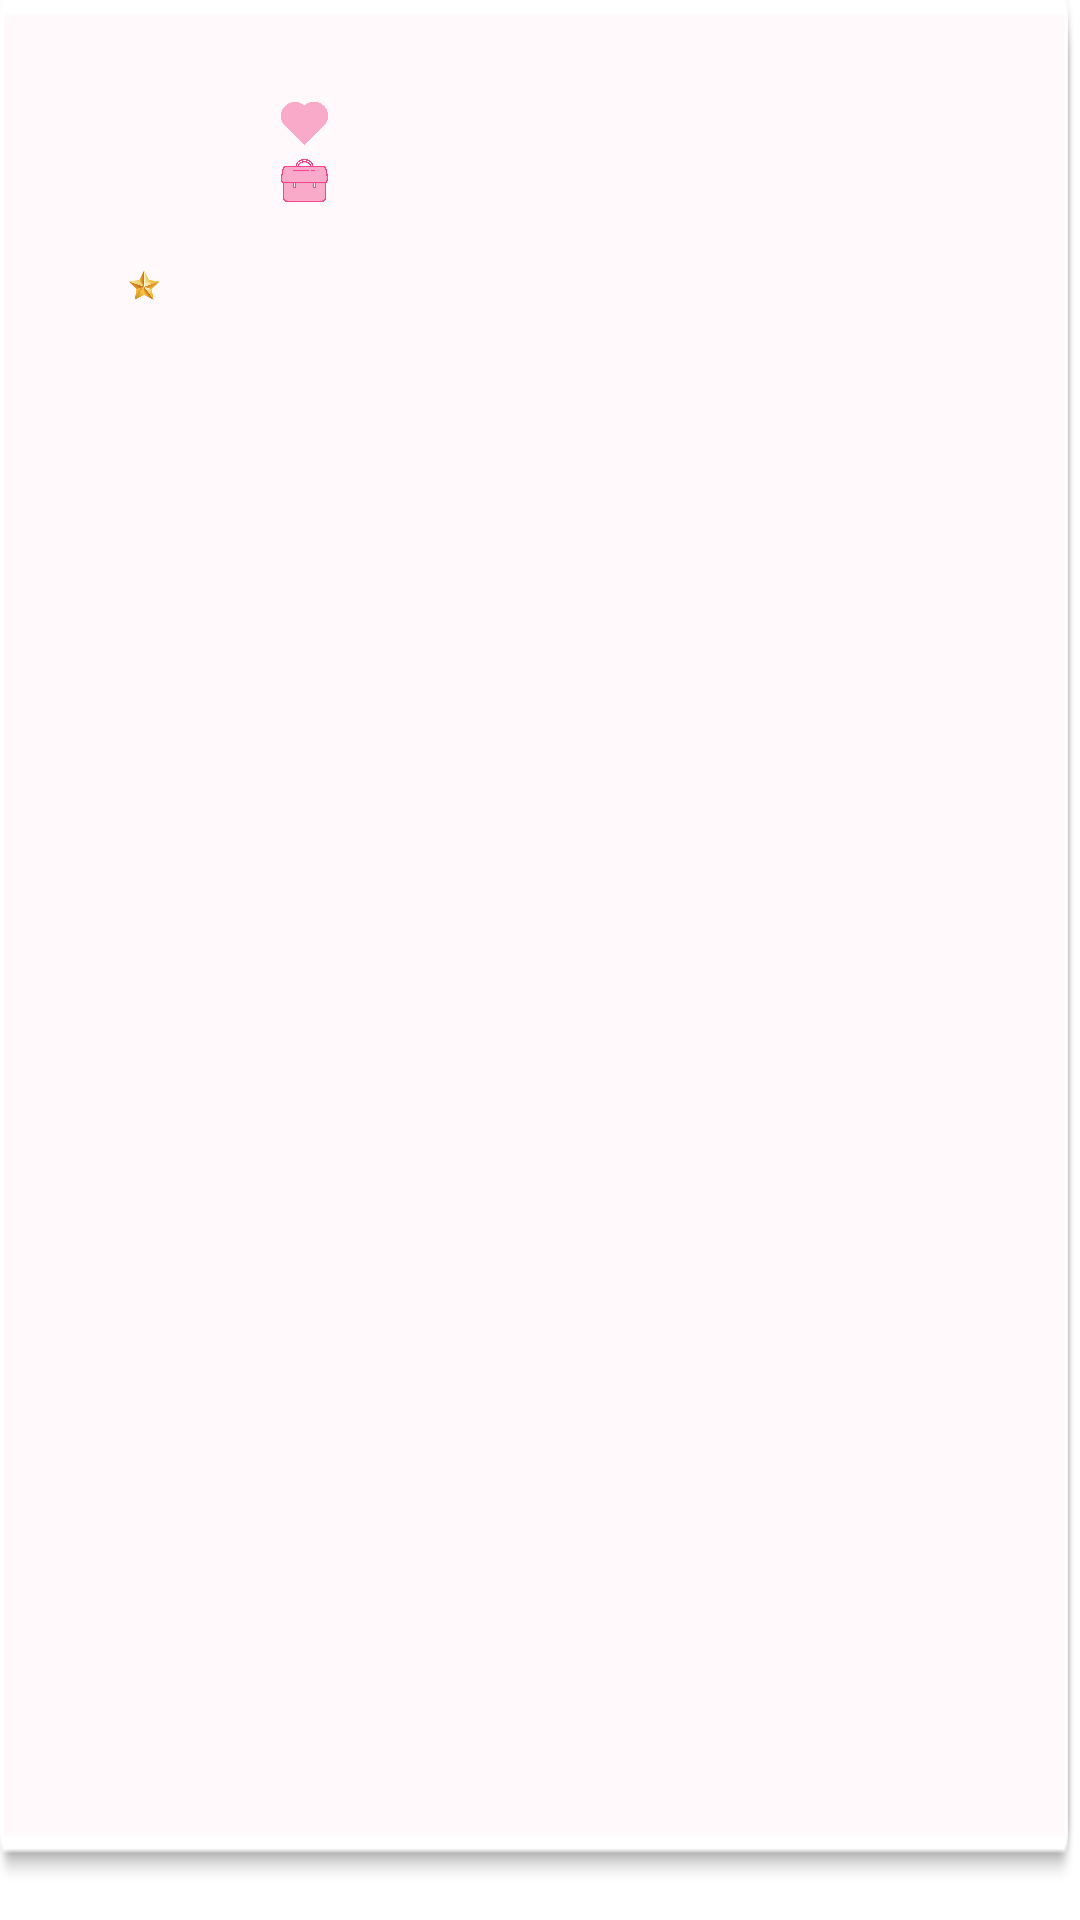

Produce the Android XML layout that renders to this screen, including the resource entries it uses.
<!-- AndroidManifest.xml: application theme AppTheme -->
<!-- res/layout/hinh_danhsachmoidangnhap.xml -->
<?xml version="1.0" encoding="utf-8"?>
<androidx.constraintlayout.widget.ConstraintLayout xmlns:android="http://schemas.android.com/apk/res/android"
    android:layout_width="match_parent"
    android:layout_height="wrap_content"
    android:layout_marginTop="10dp"
    android:padding="3dp"
    android:background="@drawable/nen_thanhvienmoidangnhap"
    xmlns:app="http://schemas.android.com/apk/res-auto"
    xmlns:tools="http://schemas.android.com/tools">

    <TextView
        android:id="@+id/tuoi_dsdn"
        android:layout_width="wrap_content"
        android:layout_height="wrap_content"
        android:layout_marginEnd="17dp"
        android:textSize="12sp"
        android:textStyle="bold"
        android:textColor="#FAAAC9"
        app:layout_constraintEnd_toEndOf="parent"
        app:layout_constraintTop_toBottomOf="@+id/Img_icontuoi_dsdn" />

    <ImageView
        android:id="@+id/Img_icontuoi_dsdn"
        android:layout_width="30dp"
        android:layout_height="30dp"
        android:layout_marginEnd="10dp"
        android:layout_marginTop="5dp"
        app:layout_constraintEnd_toEndOf="parent"
        app:layout_constraintTop_toTopOf="parent"/>

    <ImageView
        android:id="@+id/avata_dsdn"
        android:layout_width="80dp"
        android:layout_height="80dp"
        android:layout_marginStart="5dp"
        android:layout_marginTop="5dp"
        android:scaleType="centerCrop"
        app:layout_constraintStart_toStartOf="parent"
        app:layout_constraintTop_toTopOf="parent" />

    <ImageView
        android:id="@+id/Img_sao_dsdn"
        android:layout_width="80dp"
        android:layout_height="10dp"
        android:src="@drawable/icon_sao1"
        android:layout_marginStart="5dp"
        android:layout_marginTop="2dp"
        app:layout_constraintStart_toStartOf="parent"
        app:layout_constraintTop_toBottomOf="@+id/avata_dsdn"/>

    <TextView
        android:id="@+id/dangcap_dsdn"
        android:layout_width="80dp"
        android:layout_height="wrap_content"
        android:gravity="center"
        android:textColor="#4CAF50"
        android:paddingBottom="5dp"
        android:layout_marginStart="5dp"
        android:layout_marginTop="2dp"
        app:layout_constraintStart_toStartOf="parent"
        app:layout_constraintTop_toBottomOf="@+id/Img_sao_dsdn" />

    <TextView
        android:id="@+id/ten_dsdn"
        android:layout_width="0dp"
        android:layout_height="wrap_content"
        android:layout_marginStart="5dp"
        android:layout_marginTop="5dp"
        android:paddingStart="25dp"
        android:textStyle="bold"
        android:textColor="#73D600"
        android:textSize="16sp"
        app:layout_constraintEnd_toStartOf="@+id/gioitinh_dsdn"
        app:layout_constraintStart_toEndOf="@+id/avata_dsdn"
        app:layout_constraintTop_toTopOf="parent" />

    <TextView
        android:id="@+id/gioitinh_dsdn"
        android:layout_width="wrap_content"
        android:layout_height="wrap_content"
        android:layout_marginEnd="10dp"
        android:textSize="12sp"
        android:textColor="#EC7CFF"
        app:layout_constraintEnd_toStartOf="@+id/Img_icontuoi_dsdn"
        app:layout_constraintTop_toBottomOf="@+id/Img_icongioitinh_dsdn"/>

    <ImageView
        android:id="@+id/Img_icongioitinh_dsdn"
        android:layout_width="20dp"
        android:layout_height="20dp"
        android:layout_marginTop="7dp"
        android:layout_marginEnd="10dp"
        app:layout_constraintEnd_toStartOf="@+id/Img_icontuoi_dsdn"
        app:layout_constraintTop_toTopOf="parent" />


    <ImageView
        android:id="@+id/icon_nghenghiep_dsdn"
        android:layout_width="17dp"
        android:layout_height="17dp"
        android:layout_marginStart="5dp"
        android:layout_marginEnd="5dp"
        android:src="@drawable/icon_nghenghiep"
        app:layout_constraintStart_toEndOf="@+id/avata_dsdn"
        app:layout_constraintTop_toBottomOf="@+id/muctieu_dsdn" />

    <TextView
        android:id="@+id/nghenghiep_dsdn"
        android:layout_width="0dp"
        android:layout_height="wrap_content"
        android:layout_marginStart="5dp"
        android:layout_marginEnd="5dp"
        android:textColor="#19857C"
        app:layout_constraintEnd_toEndOf="parent"
        app:layout_constraintStart_toEndOf="@+id/icon_nghenghiep_dsdn"
        app:layout_constraintTop_toBottomOf="@+id/muctieu_dsdn" />

    <ImageView
        android:id="@+id/icontraitim_dsdn"
        android:layout_width="17dp"
        android:layout_height="17dp"
        android:layout_marginStart="5dp"
        android:layout_marginEnd="5dp"
        android:layout_marginTop="3dp"
        android:src="@drawable/icon_traitim"
        app:layout_constraintStart_toEndOf="@+id/avata_dsdn"
        app:layout_constraintTop_toBottomOf="@+id/ten_dsdn" />

    <TextView
        android:id="@+id/muctieu_dsdn"
        android:layout_width="0dp"
        android:layout_height="wrap_content"
        android:layout_marginStart="5dp"
        android:layout_marginEnd="5dp"
        android:layout_marginTop="3dp"
        android:textColor="#19857C"
        app:layout_constraintEnd_toStartOf="@+id/Img_icongioitinh_dsdn"
        app:layout_constraintStart_toEndOf="@+id/icontraitim_dsdn"
        app:layout_constraintTop_toBottomOf="@+id/ten_dsdn" />

    <TextView
        android:id="@+id/gioithieu_dsdn"
        android:layout_width="0dp"
        android:layout_height="wrap_content"
        android:layout_margin="5dp"
        android:textColor="#19857C"
        app:layout_constraintBottom_toBottomOf="parent"
        app:layout_constraintEnd_toEndOf="parent"
        app:layout_constraintStart_toEndOf="@+id/avata_dsdn"
        app:layout_constraintTop_toBottomOf="@+id/nghenghiep_dsdn" />














</androidx.constraintlayout.widget.ConstraintLayout>
<!-- resources referenced by this layout -->
<resources>
  <!-- drawable icon_nghenghiep: png bitmap (drawable, 22334 bytes) -->
  <!-- drawable icon_sao1: png bitmap (drawable, 13924 bytes) -->
  <!-- drawable icon_traitim: png bitmap (drawable, 14403 bytes) -->
  <!-- drawable nen_thanhvienmoidangnhap: png bitmap (drawable, 5185 bytes) -->
  <style name="AppTheme" parent="Theme.MaterialComponents.Light.NoActionBar">
          
          <item name="colorPrimary">#E1FF84D6</item>
          <item name="colorPrimaryDark">@color/colorPrimaryDark</item>
          <item name="colorAccent">@color/colorAccent</item>
      </style>
  <color name="colorPrimaryDark">#3700B3</color>
  <color name="colorAccent">#03DAC5</color>
</resources>
